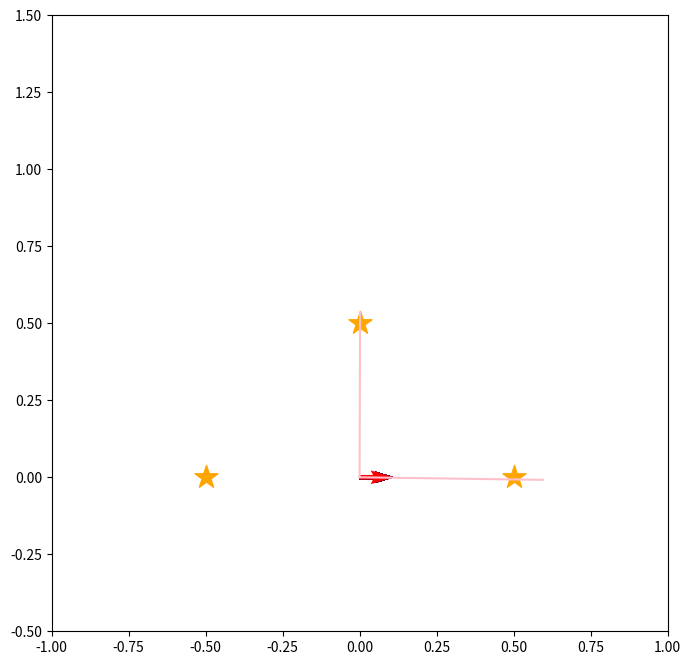
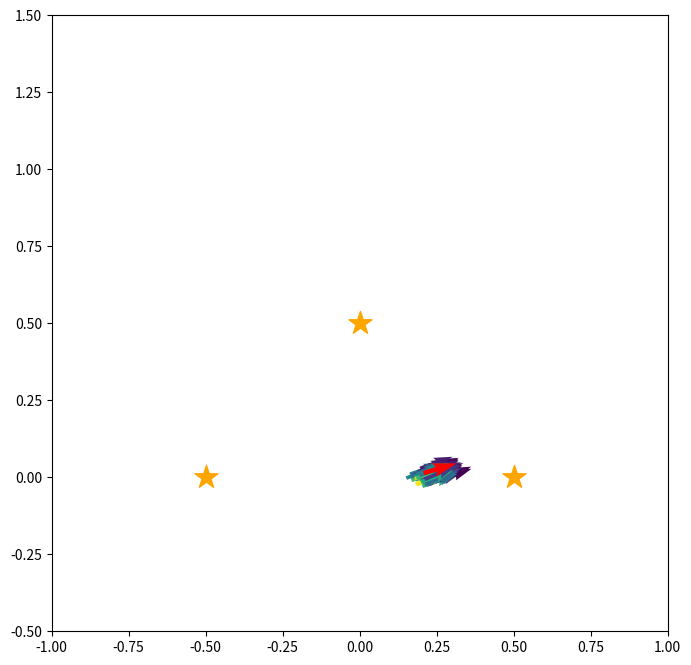
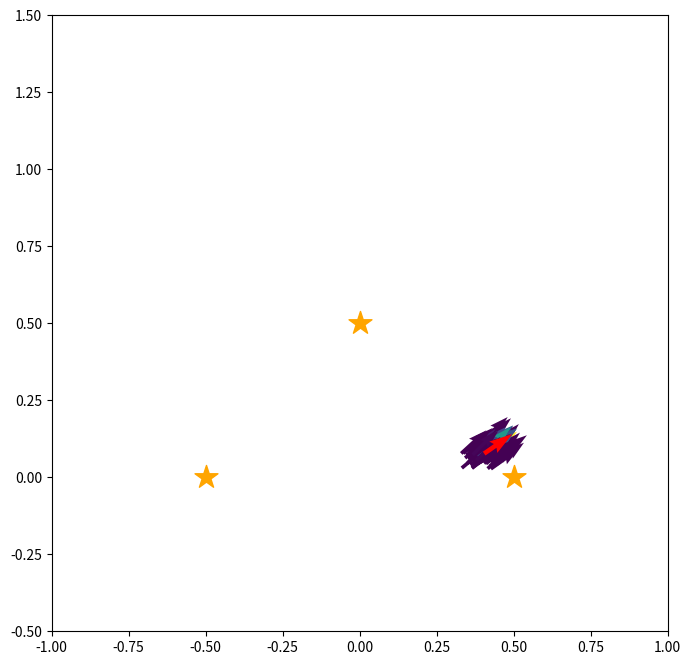
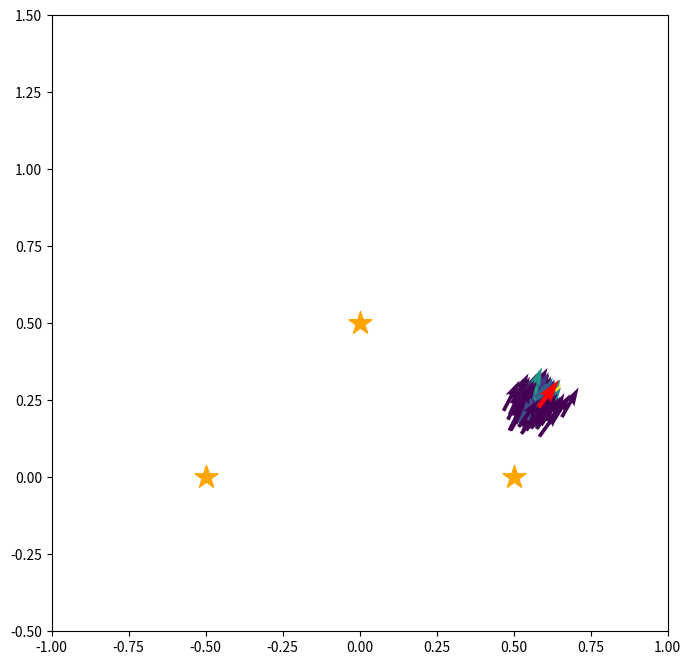
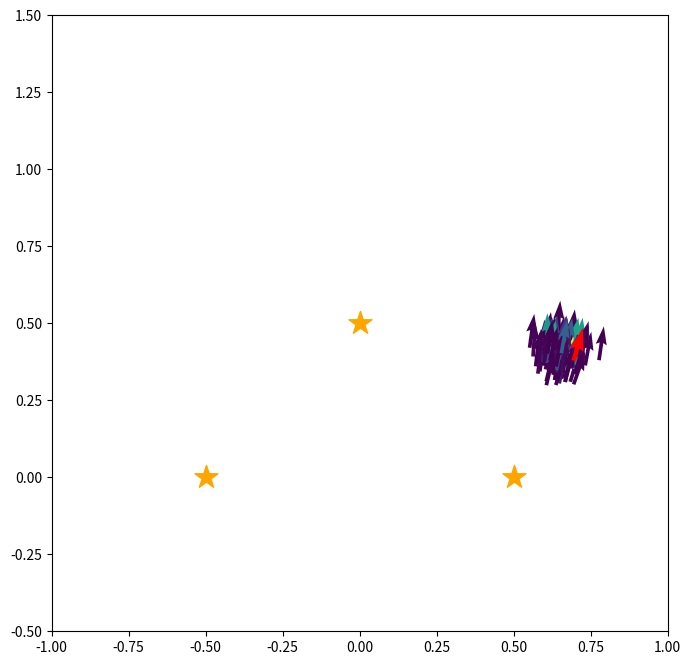
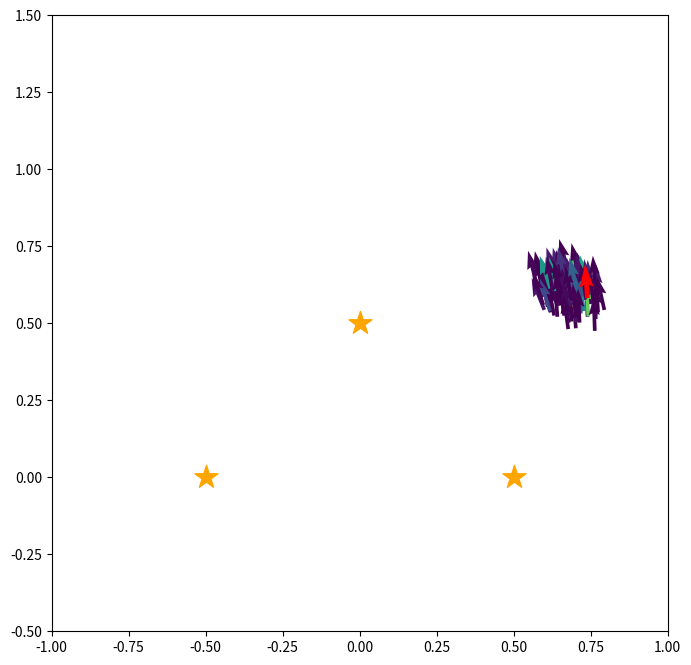
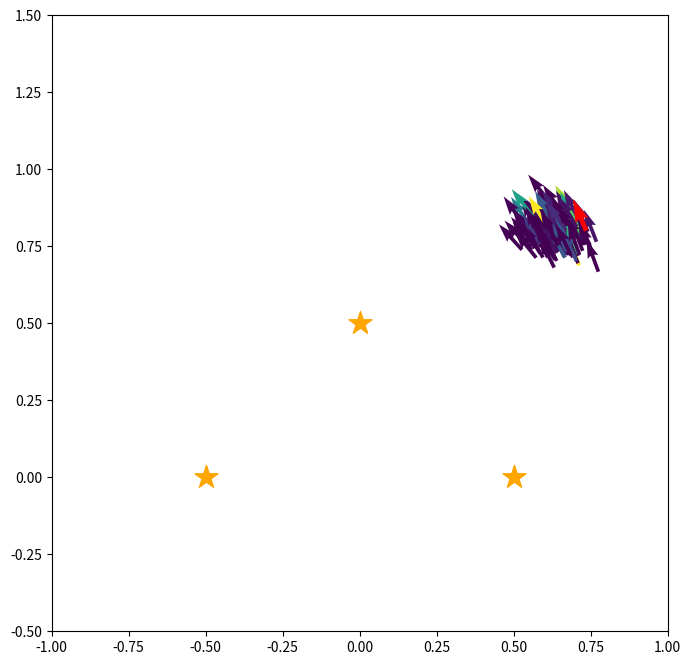
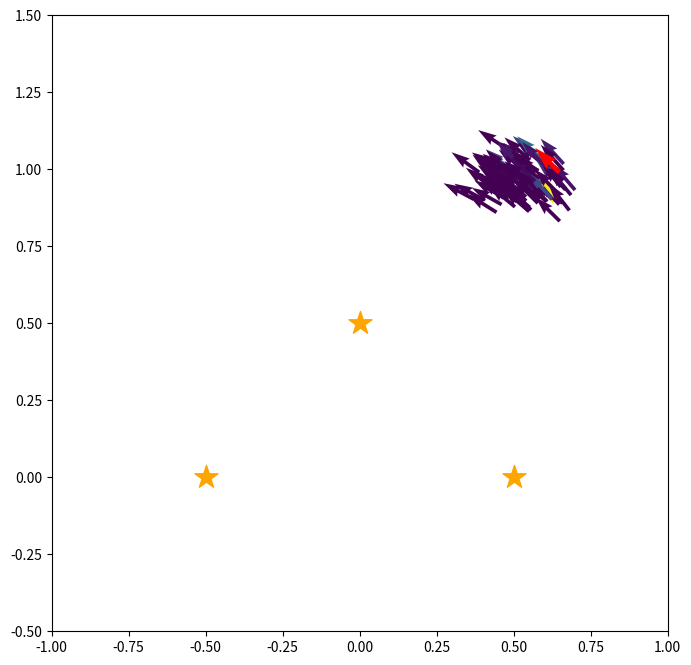
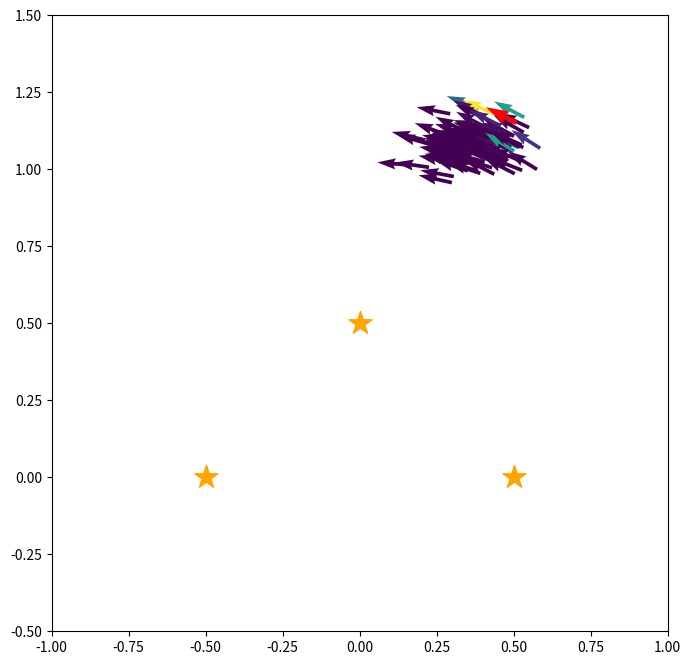
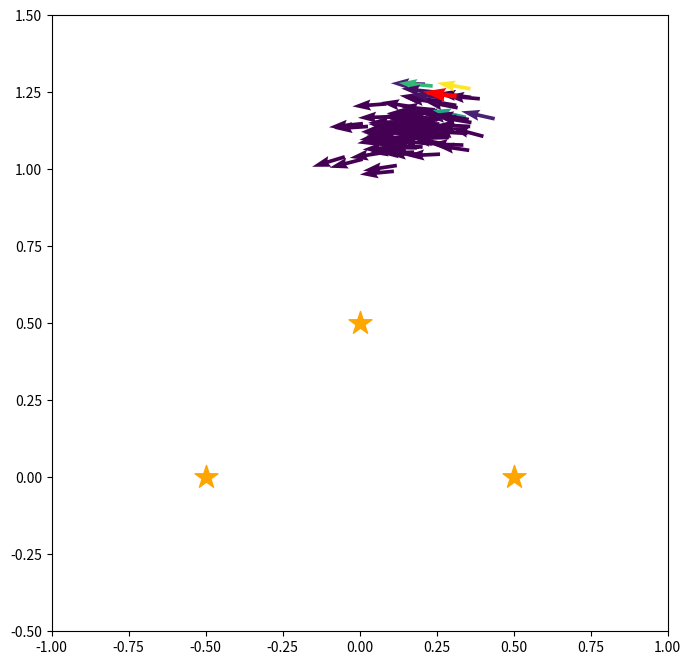
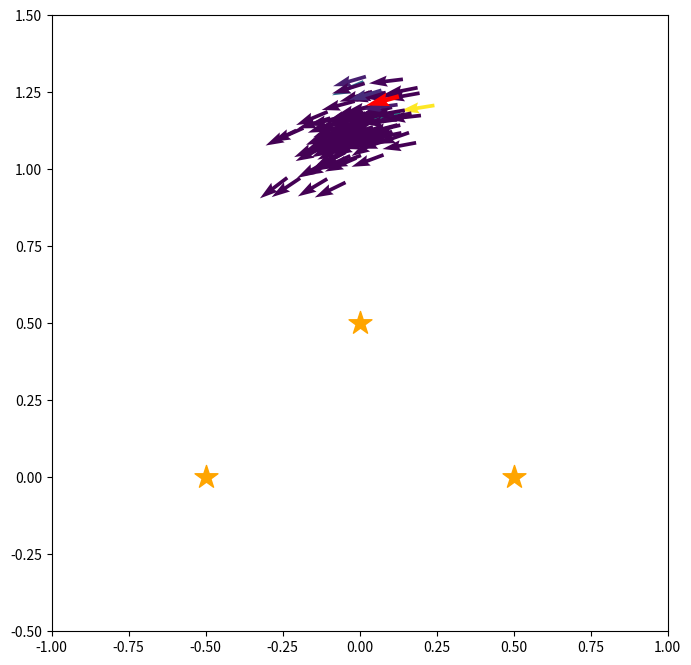

The matplotlib source for these figures, in order:
import numpy as np
import copy
import math, random
import matplotlib.pyplot as plt
from matplotlib.patches import Ellipse
from scipy.stats import norm

actual_landmarks = [np.array([-0.5, 0.0]), np.array([0.5, 0.0]), np.array([0.0, 0.5])]
actual_x = np.array([0.3, 0.2, math.pi*20.0/180])

def draw_landmarks(landmarks):
    xs = [e [0] for e in landmarks]
    ys = [e [1] for e in landmarks]
    plt.scatter(xs, ys, s=300, marker="*", label="landmarks", color="orange")

def draw_observation(pose, measurement):
    x,y,th = pose
    distance, direction, lx, ly = measurement
    lx = distance * math.cos(th + direction) + x
    ly = distance * math.sin(th + direction) + y
    plt.plot([x, lx], [y, ly], color='pink')
    
def draw_observations(pose, measurement):
    for m in measurement:
        draw_observation(pose, m)    

def relative_landmark_pos(pose, landmark):
    x,y,th = pose
    lx, ly = landmark
    distance = math.sqrt((x-lx)**2 + (y-ly)**2)
    direction = math.atan2(ly-y, lx-x) - th

    return (distance, direction, lx, ly)

## adding noise
def observation(pose, landmark):
    actual_distance, actual_direction, lx, ly = relative_landmark_pos(pose, landmark)
    #place limit in sensor view
    if math.cos(actual_direction) < 0.0: #only see left right 90deg, cant see anything behind
        return None

    measured_distance = random.gauss(actual_distance, actual_distance*0.1) #10% error
    measured_direction = random.gauss(actual_direction, 5.0/180.0*math.pi) #5deg error
    return (measured_distance, measured_direction, lx, ly)

# remove None from list
def observations(pose, landmarks):
    return filter(lambda x: x != None, [observation(pose,e) for e in landmarks])

class Particle(object):
    def __init__(self, w):
        self.pose = np.array([0.0, 0.0, 0.0])
        self.weight = w

    def __repr__(self):
        return "pose: " + str(self.pose) + " weight: " + str(self.weight)

def f(x_old, u):
    pos_x, pos_y, pos_th = x_old
    act_fw, act_rot = u
    
    act_fw = random.gauss(act_fw, act_fw/10) #adjust noise 20, 2
    dir_error = random.gauss(0, math.pi/180*3) #adjust noise 
    act_rot = random.gauss(act_rot, act_rot/10) #adjust noise 20, 2
    
    pos_x += act_fw * math.cos(pos_th + dir_error)
    pos_y += act_fw * math.sin(pos_th + dir_error)
    pos_th += act_rot

    return np.array([pos_x, pos_y, pos_th])

def draw(pose, particles):
    fig = plt.figure(i, figsize=(8,8))
    sp = fig.add_subplot(111, aspect='equal')
    sp.set_xlim(-1.0, 1.0)
    sp.set_ylim(-0.5, 1.5)

    xs = [e.pose[0] for e in particles]
    ys = [e.pose[1] for e in particles]
    vxs = [math.cos(e.pose[2]) for e in particles]
    vys = [math.sin(e.pose[2]) for e in particles]
    col = [e.weight for e in particles]
    fig = plt.quiver(xs, ys, vxs, vys, col, label="particles")
    plt.quiver([pose[0]], [pose[1]], [math.cos(pose[2])], [math.sin(pose[2])],color="red",label="actual robot motion")

## comparing particle and measurements
def likelihood(pose, measurement):
    x,y,th = pose
    distance, direction, lx, ly = measurement

    # prediction of measurement from particles
    rel_distance, rel_direction, tmp_x, tmp_y = relative_landmark_pos(pose, (lx,ly))
    
    # evaluate error using gauss
    eval_distance = norm.pdf(x = distance - rel_distance, loc = 0.0, scale = rel_distance/10.0)
    eval_direction = norm.pdf(x = direction - rel_direction, loc = 0.0, scale = 5.0/180.0 * math.pi)
    return eval_distance * eval_direction

## update particle weights
def change_weights(particles, measurement):
    for p in particles:
        p.weight *= likelihood(p.pose, measurement)

    # normalize weight (making sure the total weight equals to 1
    ws = [p.weight for p in particles]
    s = sum(ws)
    for p in particles:
        p.weight = p.weight/s

actual_x = np.array([0.0,0.0,0.0]) #actual robot pos
particles = [Particle(1.0/100) for i in range(100)] #100 particles
u = np.array([0.2, math.pi/180.0 * 20]) #robot motion

path = [actual_x]
particle_path = [copy.deepcopy(particles)]
measurements = [observations(actual_x, actual_landmarks)]

for i in range(10):
    actual_x = f(actual_x, u)
    path.append(actual_x)
    ms = observations(actual_x, actual_landmarks)
    measurements.append(ms)
    
    for p in particles:
        p.pose = f(p.pose, u)

    for m in ms:
        change_weights(particles, m)

    particle_path.append(copy.deepcopy(particles))
    
for i, p in enumerate(path):
    draw(path[i], particle_path[i])
    draw_landmarks(actual_landmarks)
    draw_observations(path[i], measurements[i])
    plt.show()
